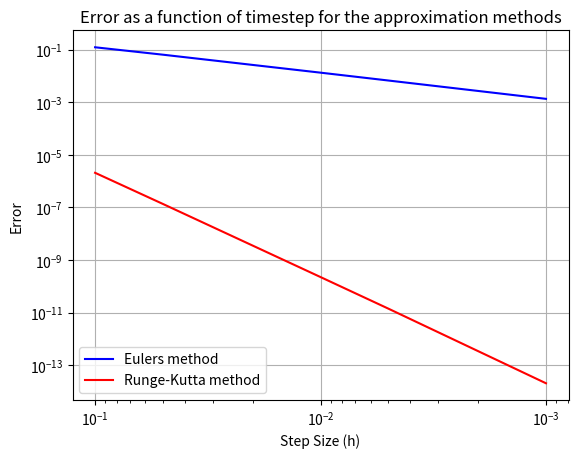

Recreate this plot in Python.
# %%
import numpy as np
import matplotlib.pyplot as plt
from sys import exit
# %%
f = lambda t, x:x
def exact_solution(t):
    return np.exp(t) 
# %%

def euler_step(xn,t,h):
    x = xn + h*f(t,xn)
    return x

def solve_toEU(x0,t1,t2,h):
   deltat_max = 1
   if h >= deltat_max:
    print("Step size too large for accurate approximation")
    exit(solve_toEU)
   t = np.arange(t1,t2+h,h)
   x = np.zeros_like(t)
   x[0] = x0
   for i in range(1,len(t)):
        x[i] = euler_step(x[i-1],t[i-1],h)
   return t,x   
# %%
def rk_step(xn,t,h):
    k1 = f(t,xn)
    k2 = f(t+h/2,xn + h*k1/2)
    k3 = f(t+h/2,xn+h*(k2/2))
    k4 = f(t+h,xn+(h*k3))
    xn1 = xn + (h/6)*(k1 + 2*k2 + 2*k3 + k4)
    return xn1
"Creating the function for approximation using RK4 method"
def solve_toRK(x0,t1,t2,h):
   deltat_max = 1
   if h >= deltat_max:
    print("Step size too large for accurate approximation")
    exit(solve_toRK)
   t = np.arange(t1,t2+h,h)
   x = np.zeros_like(t)
   x[0] = x0
   for i in range(1,len(t)):
        x[i] = rk_step(x[i-1],t[i-1],h)
   return t,x   

def solve_to(x0,t1,t2,h):
    deltat_max = 1
    if h >= deltat_max:
        print("Step size too large for accurate approximation")
        exit(solve_to)
    method = input("Which approximation method would you like to use? Please enter either Euler or Runge-Kutta ").lower()
    if method == ("Euler").lower():
        solve_toEU(x0,t1,t2,h)
    elif method == ("Runge-Kutta").lower():
        solve_toRK(x0,t1,t2,h)
    else:
        print("Please provide a correct input")
        exit(solve_to)
h = [0.1, 0.05, 0.01, 0.005, 0.001]
"Defining the different step sizes we use for calculation"
x0 = 1
"Defining the initial condition x0"
t1 = 0
"Defining the initial time, t = 0"
t2 = 1
"Defining the final time, t = 1"
fig, ax = plt.subplots()
"Setting up the axes for the plot"
EulerError = []
RK4Error =[]
for step in h:
    "For the number of steps in the array of different step sizes..."
    t, x = solve_toEU(x0, t1, t2, step)
    t, x1 = solve_toRK(x0, t1, t2, step)
    "return the x value and t value, aka the approximation for the function at each specific time step"
    y_exact = exact_solution(1)
    "Return the actual values of the function for each "
    EulerError.append(np.abs(y_exact-x[-1]))
    RK4Error.append(np.abs(y_exact-x1[-1]))
    "Return the error between our approximation and the value of the actual function for each timestep"
ax.loglog(h, EulerError, 'b-',label = 'Eulers method')
ax.loglog(h, RK4Error, 'r-', label = 'Runge-Kutta method')
ax.invert_xaxis()
plt.grid()
ax.set_xlabel("Step Size (h)")
ax.set_ylabel("Error")
ax.set_title("Error as a function of timestep for the approximation methods")
ax.legend()
plt.show()

